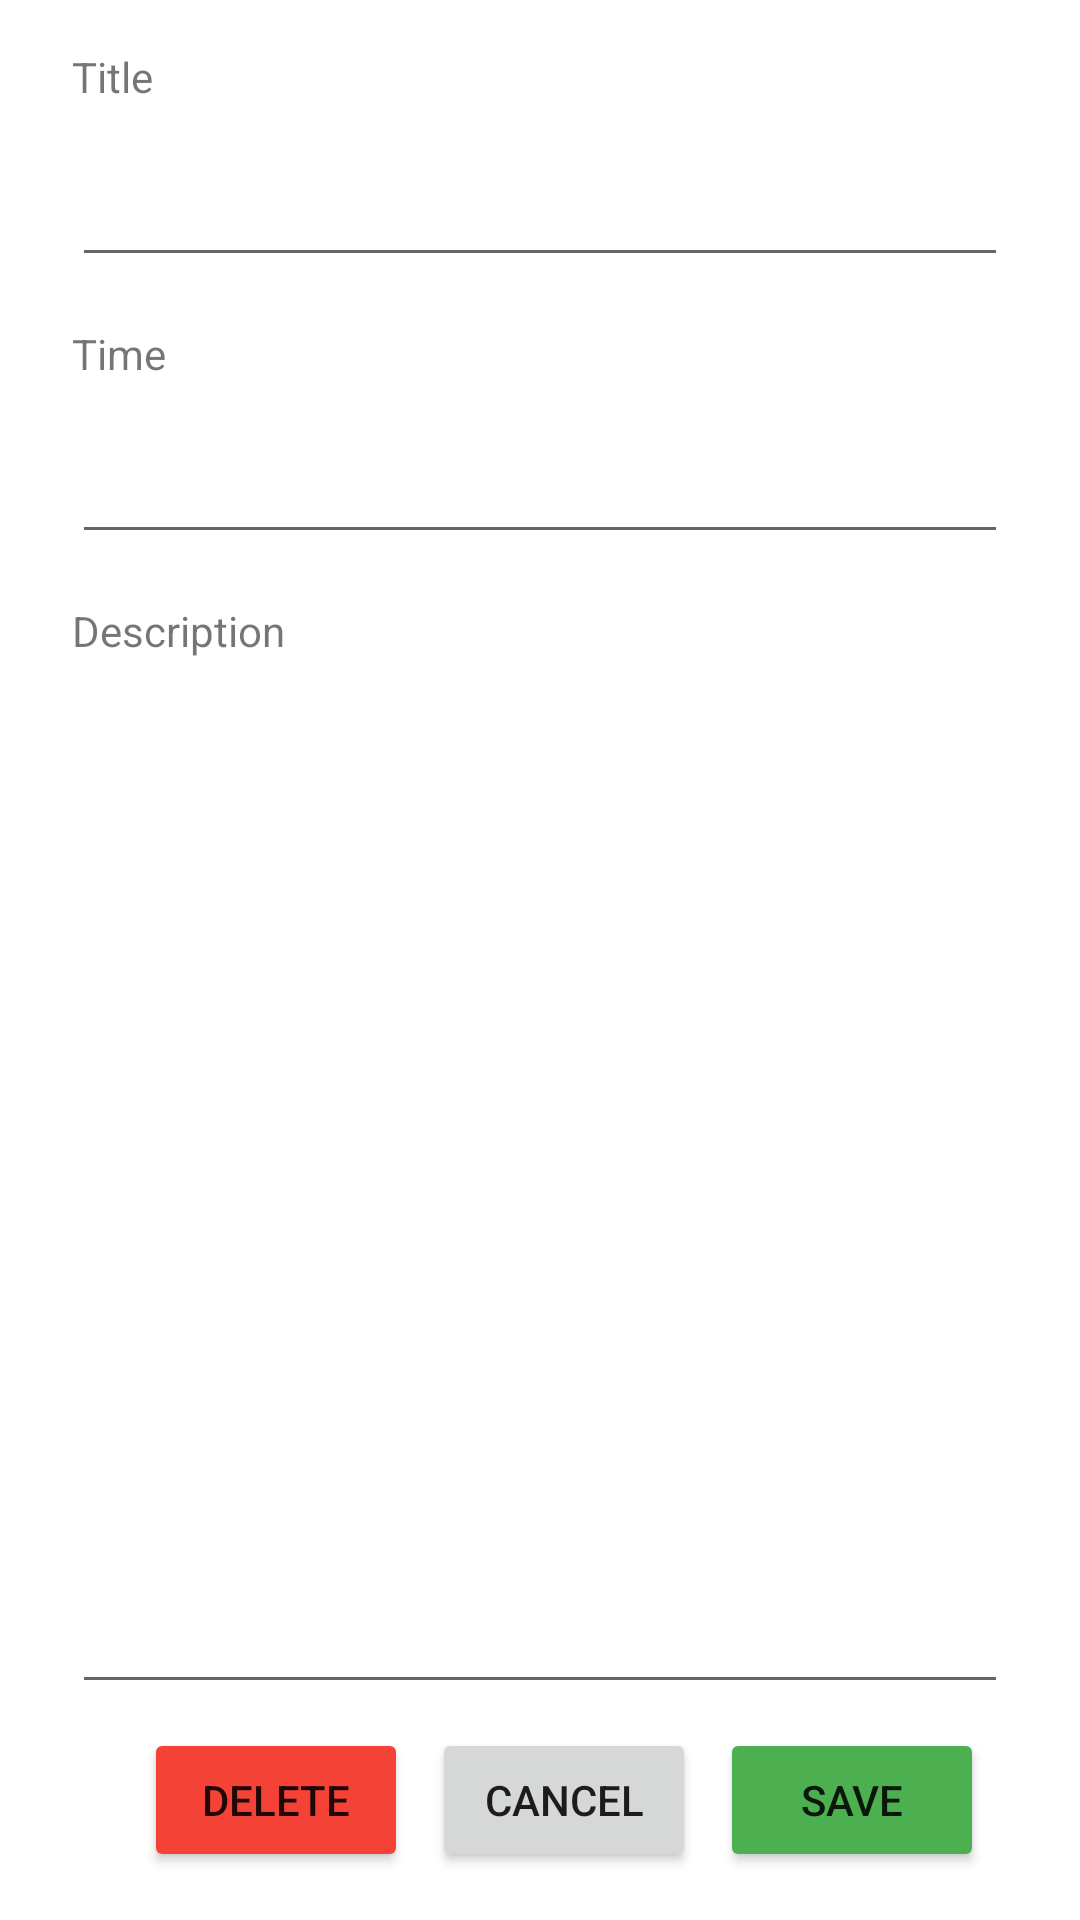

Here is an Android app screen rendered from its layout file. Give the layout XML and the strings, colors and styles it references.
<!-- AndroidManifest.xml: application theme Theme.CSC685mobileProject -->
<!-- res/layout/activity_edit_shift.xml -->
<?xml version="1.0" encoding="utf-8"?>
<androidx.constraintlayout.widget.ConstraintLayout xmlns:android="http://schemas.android.com/apk/res/android"
    xmlns:app="http://schemas.android.com/apk/res-auto"
    xmlns:tools="http://schemas.android.com/tools"
    android:layout_width="match_parent"
    android:layout_height="match_parent"
    tools:context=".EditShiftActivity">

    <TextView
        android:id="@+id/textView"
        android:layout_width="wrap_content"
        android:layout_height="wrap_content"
        android:layout_marginTop="16dp"
        android:layout_marginBottom="16dp"
        android:text="Title"
        app:layout_constraintBottom_toTopOf="@+id/shiftTitleEdit"
        app:layout_constraintStart_toStartOf="@+id/shiftTextEdit"
        app:layout_constraintTop_toTopOf="parent" />

    <TextView
        android:id="@+id/textView2"
        android:layout_width="wrap_content"
        android:layout_height="wrap_content"
        android:layout_marginBottom="16dp"
        android:text="Time"
        app:layout_constraintBottom_toTopOf="@+id/shiftTimeEdit"
        app:layout_constraintStart_toStartOf="@+id/shiftTimeEdit"
        app:layout_constraintTop_toBottomOf="@+id/shiftTitleEdit" />

    <TextView
        android:id="@+id/textView3"
        android:layout_width="wrap_content"
        android:layout_height="wrap_content"
        android:layout_marginBottom="8dp"
        android:text="Description"
        app:layout_constraintBottom_toTopOf="@+id/shiftTextEdit"
        app:layout_constraintStart_toStartOf="@+id/shiftTextEdit"
        app:layout_constraintTop_toBottomOf="@+id/shiftTimeEdit" />

    <EditText
        android:id="@+id/shiftTitleEdit"
        android:layout_width="0dp"
        android:layout_height="wrap_content"
        android:layout_marginEnd="24dp"
        android:layout_marginBottom="16dp"
        android:ems="10"
        android:inputType="textPersonName"
        app:layout_constraintBottom_toTopOf="@+id/textView2"
        app:layout_constraintEnd_toEndOf="parent"
        app:layout_constraintStart_toStartOf="@+id/shiftTextEdit"
        app:layout_constraintTop_toBottomOf="@+id/textView" />

    <EditText
        android:id="@+id/shiftTimeEdit"
        android:layout_width="0dp"
        android:layout_height="wrap_content"
        android:layout_marginEnd="24dp"
        android:layout_marginBottom="16dp"
        android:ems="10"
        android:inputType="textPersonName"
        app:layout_constraintBottom_toTopOf="@+id/textView3"
        app:layout_constraintEnd_toEndOf="parent"
        app:layout_constraintStart_toStartOf="@+id/shiftTextEdit"
        app:layout_constraintTop_toBottomOf="@+id/textView2" />

    <Button
        android:id="@+id/shiftEditDelete"
        android:layout_width="wrap_content"
        android:layout_height="wrap_content"
        android:layout_marginEnd="8dp"
        android:backgroundTint="#F44336"
        android:text="Delete"
        app:layout_constraintBaseline_toBaselineOf="@+id/shiftEditCancel"
        app:layout_constraintEnd_toStartOf="@+id/shiftEditCancel" />

    <Button
        android:id="@+id/shfitEditSave"
        android:layout_width="wrap_content"
        android:layout_height="wrap_content"
        android:layout_marginTop="8dp"
        android:layout_marginEnd="8dp"
        android:layout_marginBottom="16dp"
        android:backgroundTint="#4CAF50"
        android:text="save"
        app:layout_constraintBottom_toBottomOf="parent"
        app:layout_constraintEnd_toEndOf="@+id/shiftTextEdit"
        app:layout_constraintTop_toBottomOf="@+id/shiftTextEdit" />

    <Button
        android:id="@+id/shiftEditCancel"
        android:layout_width="wrap_content"
        android:layout_height="wrap_content"
        android:layout_marginEnd="8dp"
        android:text="Cancel"
        app:layout_constraintBaseline_toBaselineOf="@+id/shfitEditSave"
        app:layout_constraintEnd_toStartOf="@+id/shfitEditSave" />

    <EditText
        android:id="@+id/shiftTextEdit"
        android:layout_width="0dp"
        android:layout_height="0dp"
        android:layout_marginStart="24dp"
        android:layout_marginEnd="24dp"
        android:ems="10"
        android:gravity="start|top"
        android:inputType="textMultiLine"
        android:singleLine="false"
        app:layout_constraintBottom_toTopOf="@+id/shfitEditSave"
        app:layout_constraintEnd_toEndOf="parent"
        app:layout_constraintHorizontal_bias="0.5"
        app:layout_constraintStart_toStartOf="parent"
        app:layout_constraintTop_toBottomOf="@+id/textView3" />

</androidx.constraintlayout.widget.ConstraintLayout>
<!-- resources referenced by this layout -->
<resources>
  <style name="Theme.CSC685mobileProject" parent="Theme.MaterialComponents.DayNight.DarkActionBar">
          
          <item name="colorPrimary">@color/purple_500</item>
          <item name="colorPrimaryVariant">@color/purple_700</item>
          <item name="colorOnPrimary">@color/white</item>
          
          <item name="colorSecondary">@color/teal_200</item>
          <item name="colorSecondaryVariant">@color/teal_700</item>
          <item name="colorOnSecondary">@color/black</item>
          
          <item name="android:statusBarColor" tools:targetApi="l">?attr/colorPrimaryVariant</item>
          
      </style>
  <!-- not gathered from this repository: default colours our renderer supplied (Android Studio template values) -->
  <color name="purple_500">#FF6200EE</color>
  <color name="purple_700">#FF3700B3</color>
  <color name="teal_200">#FF03DAC5</color>
  <color name="teal_700">#FF018786</color>
  <color name="black">#FF000000</color>
  <color name="white">#FFFFFFFF</color>
</resources>
